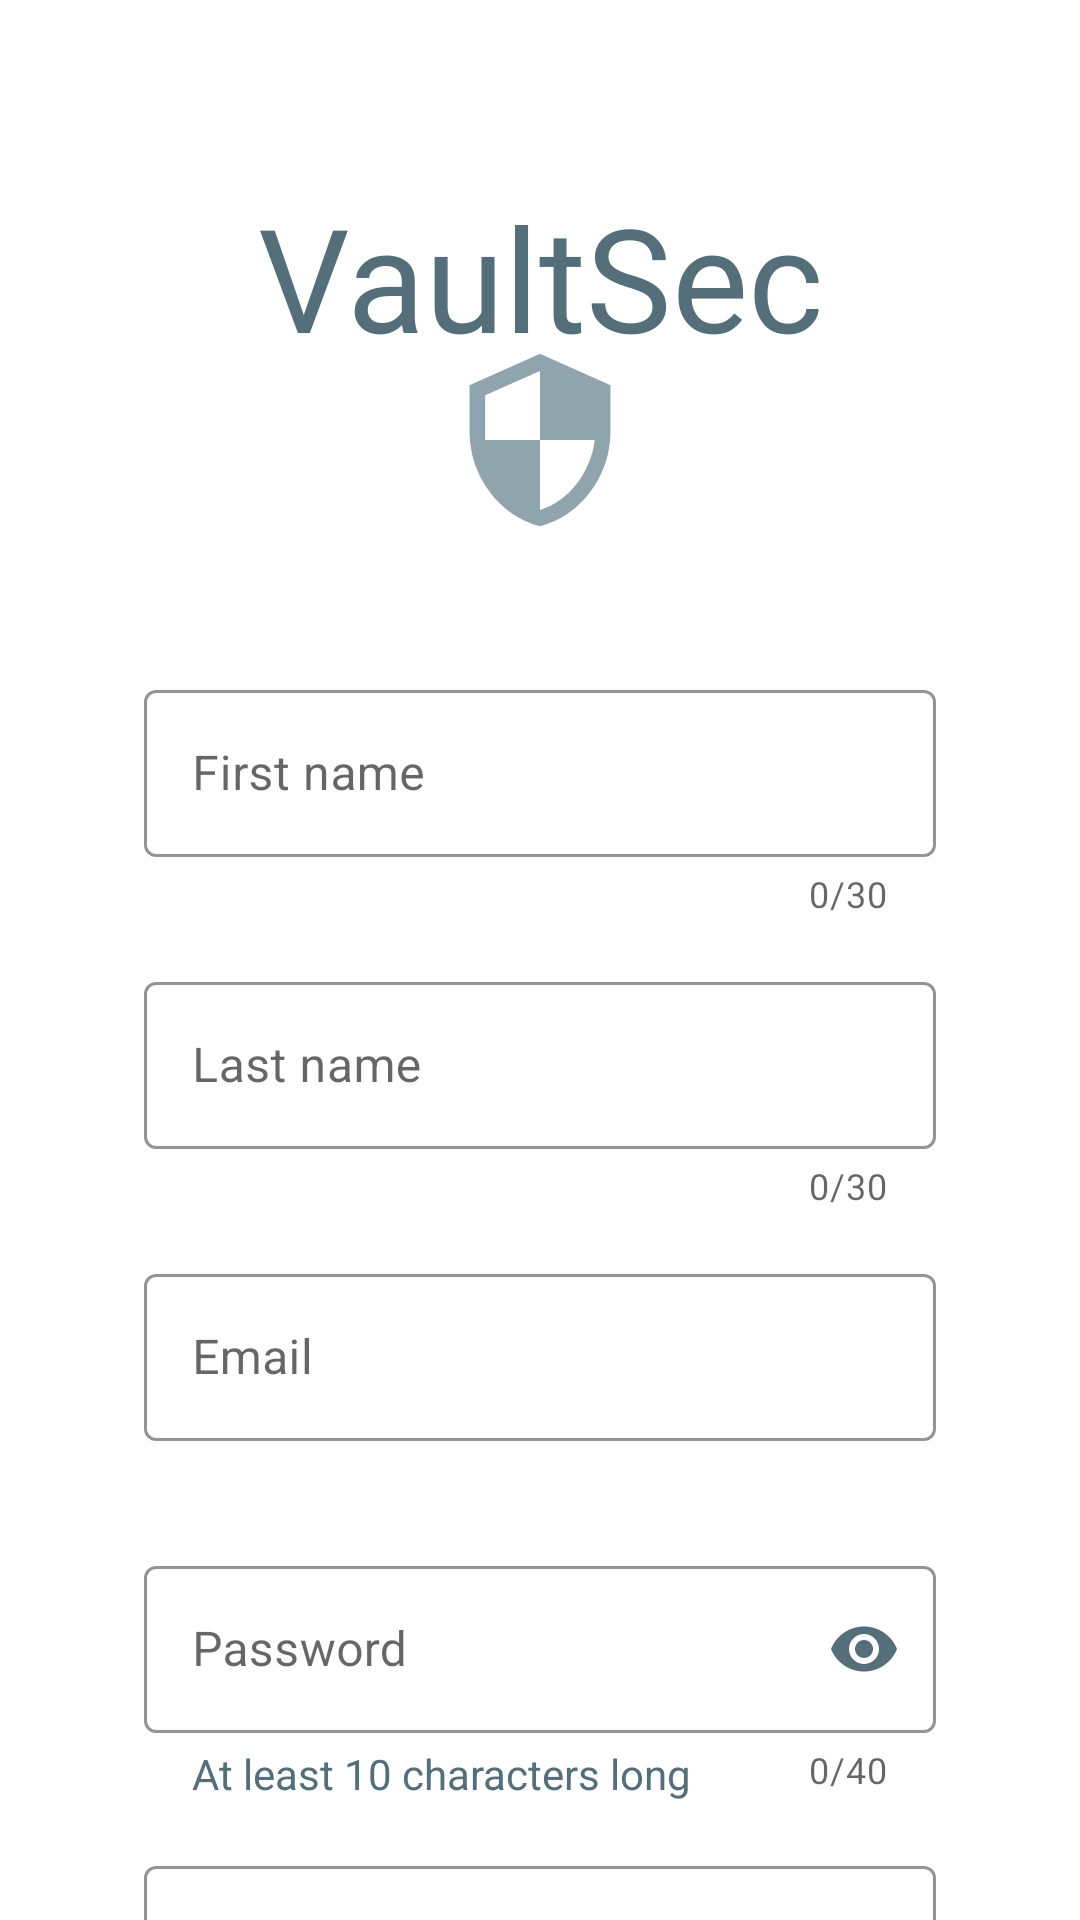

Layout XML and referenced resources for this Android screen:
<!-- AndroidManifest.xml: application theme AppTheme -->
<!-- res/layout/activity_registration.xml -->
<?xml version="1.0" encoding="utf-8"?>
<androidx.constraintlayout.widget.ConstraintLayout xmlns:android="http://schemas.android.com/apk/res/android"
    xmlns:app="http://schemas.android.com/apk/res-auto"
    xmlns:tools="http://schemas.android.com/tools"
    android:layout_width="match_parent"
    android:layout_height="match_parent"
    tools:context=".ui.RegistrationActivity">

    <ProgressBar
        android:id="@+id/progressbar_registration"
        android:layout_width="104dp"
        android:layout_height="104dp"
        android:elevation="10dp"
        android:indeterminate="true"
        android:indeterminateDrawable="@drawable/custom_progress_bar"
        android:visibility="invisible"
        app:layout_constraintBottom_toBottomOf="parent"
        app:layout_constraintEnd_toEndOf="parent"
        app:layout_constraintStart_toStartOf="parent"
        app:layout_constraintTop_toTopOf="parent" />

    <TextView
        android:id="@+id/textview_registration_app_logo"
        android:layout_width="wrap_content"
        android:layout_height="wrap_content"
        android:drawableBottom="@drawable/ic_launcher_foreground"
        android:drawablePadding="-32dp"
        android:fontFamily="@font/bowlby_one_sc"
        android:text="@string/app_name"
        android:textColor="@color/color_accent"
        android:textSize="48sp"
        app:layout_constraintBottom_toBottomOf="parent"
        app:layout_constraintLeft_toLeftOf="parent"
        app:layout_constraintRight_toRightOf="parent"
        app:layout_constraintTop_toTopOf="parent"
        app:layout_constraintVertical_bias="0.12" />

    <com.google.android.material.textfield.TextInputLayout
        android:id="@+id/textfield_registration_firstname_layout"
        style="@style/Widget.MaterialComponents.TextInputLayout.OutlinedBox"
        android:layout_width="match_parent"
        android:layout_height="wrap_content"
        android:layout_marginLeft="48dp"
        android:layout_marginTop="24dp"
        android:layout_marginRight="48dp"
        android:textAlignment="center"
        app:boxStrokeColor="@color/color_accent"
        app:counterEnabled="true"
        app:counterMaxLength="30"
        app:errorEnabled="true"
        app:helperTextTextColor="@color/color_accent"
        app:hintTextColor="@color/color_accent"
        app:layout_constraintHorizontal_bias="0.50"
        app:layout_constraintLeft_toLeftOf="parent"
        app:layout_constraintRight_toRightOf="parent"
        app:layout_constraintTop_toBottomOf="@+id/textview_registration_app_logo">

        <com.google.android.material.textfield.TextInputEditText
            android:id="@+id/textfield_registration_firstname"
            android:layout_width="match_parent"
            android:layout_height="wrap_content"
            android:autofillHints="@string/registration_first_name_hint"
            android:hint="@string/registration_first_name_hint"
            android:inputType="textPersonName" />

    </com.google.android.material.textfield.TextInputLayout>

    <com.google.android.material.textfield.TextInputLayout
        android:id="@+id/textfield_registration_lastname_layout"
        style="@style/Widget.MaterialComponents.TextInputLayout.OutlinedBox"
        android:layout_width="match_parent"
        android:layout_height="wrap_content"
        android:layout_marginLeft="48dp"
        android:layout_marginTop="16dp"
        android:layout_marginRight="48dp"
        android:textAlignment="center"
        app:boxStrokeColor="@color/color_accent"
        app:counterEnabled="true"
        app:counterMaxLength="30"
        app:errorEnabled="true"
        app:helperTextTextColor="@color/color_accent"
        app:hintTextColor="@color/color_accent"
        app:layout_constraintHorizontal_bias="0.50"
        app:layout_constraintLeft_toLeftOf="parent"
        app:layout_constraintRight_toRightOf="parent"
        app:layout_constraintTop_toBottomOf="@+id/textfield_registration_firstname_layout">

        <com.google.android.material.textfield.TextInputEditText
            android:id="@+id/textfield_registration_lastname"
            android:layout_width="match_parent"
            android:layout_height="wrap_content"
            android:autofillHints="@string/registration_last_name_hint"
            android:hint="@string/registration_last_name_hint"
            android:inputType="textPersonName" />

    </com.google.android.material.textfield.TextInputLayout>

    <com.google.android.material.textfield.TextInputLayout
        android:id="@+id/textfield_registration_email_layout"
        style="@style/Widget.MaterialComponents.TextInputLayout.OutlinedBox"
        android:layout_width="match_parent"
        android:layout_height="wrap_content"
        android:layout_marginLeft="48dp"
        android:layout_marginTop="16dp"
        android:layout_marginRight="48dp"
        android:textAlignment="center"
        app:boxStrokeColor="@color/color_accent"
        app:errorEnabled="true"
        app:helperTextTextColor="@color/color_accent"
        app:hintTextColor="@color/color_accent"
        app:layout_constraintHorizontal_bias="0.50"
        app:layout_constraintLeft_toLeftOf="parent"
        app:layout_constraintRight_toRightOf="parent"
        app:layout_constraintTop_toBottomOf="@+id/textfield_registration_lastname_layout">

        <com.google.android.material.textfield.TextInputEditText
            android:id="@+id/textfield_registration_email"
            android:layout_width="match_parent"
            android:layout_height="wrap_content"
            android:autofillHints="@string/registration_email_hint"
            android:hint="@string/registration_email_hint"
            android:inputType="textEmailAddress" />

    </com.google.android.material.textfield.TextInputLayout>

    <com.google.android.material.textfield.TextInputLayout
        android:id="@+id/textfield_registration_password_layout"
        style="@style/Widget.MaterialComponents.TextInputLayout.OutlinedBox"
        android:layout_width="match_parent"
        android:layout_height="wrap_content"
        android:layout_marginLeft="48dp"
        android:layout_marginTop="16dp"
        android:layout_marginRight="48dp"
        android:textAlignment="center"
        app:boxStrokeColor="@color/color_accent"
        app:counterEnabled="true"
        app:counterMaxLength="40"
        app:endIconMode="password_toggle"
        app:endIconTint="@color/color_accent"
        app:errorEnabled="true"
        app:helperText="@string/registration_password_helper_text"
        app:helperTextEnabled="true"
        app:helperTextTextAppearance="@color/color_accent"
        app:helperTextTextColor="@color/color_accent"
        app:hintTextColor="@color/color_accent"
        app:layout_constraintHorizontal_bias="0.50"
        app:layout_constraintLeft_toLeftOf="parent"
        app:layout_constraintRight_toRightOf="parent"
        app:layout_constraintTop_toBottomOf="@+id/textfield_registration_email_layout">

        <com.google.android.material.textfield.TextInputEditText
            android:id="@+id/textfield_registration_password"
            android:layout_width="match_parent"
            android:layout_height="wrap_content"
            android:autofillHints="@string/registration_password_hint"
            android:hint="@string/registration_password_hint"
            android:inputType="textPassword" />

    </com.google.android.material.textfield.TextInputLayout>

    <com.google.android.material.textfield.TextInputLayout
        android:id="@+id/textfield_registration_password_retype_layout"
        style="@style/Widget.MaterialComponents.TextInputLayout.OutlinedBox"
        android:layout_width="match_parent"
        android:layout_height="wrap_content"
        android:layout_marginLeft="48dp"
        android:layout_marginTop="16dp"
        android:layout_marginRight="48dp"
        android:textAlignment="center"
        app:boxStrokeColor="@color/color_accent"
        app:counterEnabled="true"
        app:counterMaxLength="40"
        app:endIconMode="password_toggle"
        app:endIconTint="@color/color_accent"
        app:errorEnabled="true"
        app:helperText="@string/registration_password_helper_text_retype"
        app:helperTextEnabled="true"
        app:helperTextTextAppearance="@color/color_accent"
        app:helperTextTextColor="@color/color_accent"
        app:hintTextColor="@color/color_accent"
        app:layout_constraintHorizontal_bias="0.50"
        app:layout_constraintLeft_toLeftOf="parent"
        app:layout_constraintRight_toRightOf="parent"
        app:layout_constraintTop_toBottomOf="@+id/textfield_registration_password_layout">

        <com.google.android.material.textfield.TextInputEditText
            android:id="@+id/textfield_registration_password_retype"
            android:layout_width="match_parent"
            android:layout_height="wrap_content"
            android:autofillHints="@string/registration_password_retype_hint"
            android:hint="@string/registration_password_retype_hint"
            android:inputType="textPassword" />

    </com.google.android.material.textfield.TextInputLayout>

    <Button
        android:id="@+id/button_registration"
        android:layout_width="168dp"
        android:layout_height="56dp"
        android:layout_marginTop="32dp"
        android:background="@drawable/custom_rounded_corners"
        android:text="@string/registration_button_text"
        android:textSize="16sp"
        app:layout_constraintHorizontal_bias="0.50"
        app:layout_constraintLeft_toLeftOf="parent"
        app:layout_constraintRight_toRightOf="parent"
        app:layout_constraintTop_toBottomOf="@+id/textfield_registration_password_retype_layout" />

    <TextView
        android:id="@+id/textview_registration_login"
        android:layout_width="wrap_content"
        android:layout_height="wrap_content"
        android:text="@string/registration_existing_login"
        android:textColor="@color/color_login_create_new_user"
        android:textSize="16sp"
        app:layout_constraintBottom_toBottomOf="parent"
        app:layout_constraintHorizontal_bias="0.50"
        app:layout_constraintLeft_toLeftOf="parent"
        app:layout_constraintRight_toRightOf="parent"
        app:layout_constraintTop_toBottomOf="@+id/button_registration"
        app:layout_constraintVertical_bias="0.45" />

</androidx.constraintlayout.widget.ConstraintLayout>
<!-- resources referenced by this layout -->
<resources>
  <color name="color_accent">#546E7A</color>
  <color name="color_login_create_new_user">#0F6CAC</color>
  <!-- drawable custom_progress_bar (drawable) -->
  <?xml version="1.0" encoding="utf-8"?>
  <layer-list xmlns:android="http://schemas.android.com/apk/res/android">
      <item android:id="@+id/item_outer_ring">
          <rotate
              android:fromDegrees="90"
              android:pivotX="50%"
              android:pivotY="50%"
              android:toDegrees="270">
              <shape
                  android:shape="ring"
                  android:thickness="4dp"
                  android:useLevel="true"
                  android:innerRadius="24dp">
                  <gradient
                      android:angle="0"
                      android:endColor="@color/color_accent"
                      android:startColor="@color/color_accent"
                      android:type="linear"
                      android:useLevel="true" />
              </shape>
          </rotate>
      </item>
      <item>
          <rotate
              android:fromDegrees="90"
              android:pivotX="50%"
              android:pivotY="50%"
              android:toDegrees="4000">
              <shape
                  android:shape="ring"
                  android:thickness="4dp"
                  android:useLevel="true"
                  android:innerRadius="20dp">
                  <gradient
                      android:angle="0"
                      android:endColor="@color/color_primary"
                      android:startColor="@color/color_accent"
                      android:type="linear"
                      android:useLevel="true" />
              </shape>
          </rotate>
      </item>
  
  </layer-list>
  <!-- drawable custom_rounded_corners (drawable) -->
  <?xml version="1.0" encoding="utf-8"?>
  <shape xmlns:android="http://schemas.android.com/apk/res/android">
      <corners android:radius="24dp" />
      <solid android:color="@color/color_primary" />
  </shape>
  <!-- drawable ic_launcher_foreground (drawable) -->
  <vector xmlns:android="http://schemas.android.com/apk/res/android"
      android:width="108dp"
      android:height="108dp"
      android:viewportWidth="41.37931"
      android:viewportHeight="41.37931"
      android:tint="#90A4AE">
      <group
          android:translateX="8.689655"
          android:translateY="8.689655">
          <path
              android:fillColor="#FF000000"
              android:pathData="M12,1L3,5v6c0,5.55 3.84,10.74 9,12 5.16,-1.26 9,-6.45 9,-12L21,5l-9,-4zM12,11.99h7c-0.53,4.12 -3.28,7.79 -7,8.94L12,12L5,12L5,6.3l7,-3.11v8.8z" />
      </group>
  </vector>
  <string name="app_name">VaultSec</string>
  <string name="registration_button_text">Register</string>
  <string name="registration_email_hint">Email</string>
  <string name="registration_existing_login"><u>Already a member? Login.</u></string>
  <string name="registration_first_name_hint">First name</string>
  <string name="registration_last_name_hint">Last name</string>
  <string name="registration_password_helper_text">At least 10 characters long</string>
  <string name="registration_password_helper_text_retype">Passwords must match</string>
  <string name="registration_password_hint">Password</string>
  <string name="registration_password_retype_hint">Retype password</string>
  <style name="AppTheme" parent="Theme.MaterialComponents.Light.NoActionBar">
          
          <item name="colorPrimary">@color/color_primary</item>
          <item name="colorPrimaryDark">@color/color_primary_dark</item>
          <item name="colorAccent">@color/color_accent</item>
          <item name="android:windowFullscreen">true</item>
          <item name="android:windowTranslucentStatus">true</item>
      </style>
  <color name="color_primary">#90A4AE</color>
  <color name="color_primary_dark">#CFD8DC</color>
</resources>
